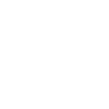
t = 0.00 s
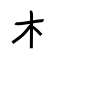
t = 4.00 s
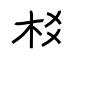
t = 8.00 s
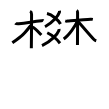
t = 12.00 s
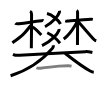
t = 15.50 s
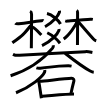
t = 20.00 s

The animated SVG that drew these frames (rendered in a browser with its animation timeline set to each time). Animation: 20 SMIL elements (animate=20); one cycle of 20.00 s.

<svg width="109px" height="109px" viewBox="0 0 px 109px" xmlns="http://www.w3.org/2000/svg" xmlns:xlink="http://www.w3.org/1999/xlink" xml:space="preserve" version="1.1"  baseProfile="full">
<path d="M15.29,23.24c0.37,0.37,2.53,0.54,3.51,0.49c7.87-0.43,12.97-1.98,22.82-2.97c0.99-0.1,1.22-0.37,1.83,0" style="fill:none;stroke:black;stroke-width:3;opacity:0">
  <animate attributeType="CSS" attributeName="opacity" from="0" to="1" begin="0s" dur="1s" repeatCount="0" fill="freeze" />
</path>
<path d="M30.06,11.25c0.67,0.3,1.5,1.31,1.5,2.89c0,0.62-0.09,30.24-0.22,34.04" style="fill:none;stroke:black;stroke-width:3;opacity:0">
  <animate attributeType="CSS" attributeName="opacity" from="0" to="1" begin="1s" dur="1s" repeatCount="0" fill="freeze" />
</path>
<path d="M30.75,25.5c-6.73,8.63-7.97,9.78-18.39,17.33" style="fill:none;stroke:black;stroke-width:3;opacity:0">
  <animate attributeType="CSS" attributeName="opacity" from="0" to="1" begin="2s" dur="1s" repeatCount="0" fill="freeze" />
</path>
<path d="M32.71,27.11c2.66,1.25,6.34,5.52,8.58,7.93" style="fill:none;stroke:black;stroke-width:3;opacity:0">
  <animate attributeType="CSS" attributeName="opacity" from="0" to="1" begin="3s" dur="1s" repeatCount="0" fill="freeze" />
</path>
<path d="M59.5,10.75c0.05,0.39,0.09,1-0.09,1.56C58.36,15.6,53.3,22.33,45,26.75" style="fill:none;stroke:black;stroke-width:3;opacity:0">
  <animate attributeType="CSS" attributeName="opacity" from="0" to="1" begin="4s" dur="1s" repeatCount="0" fill="freeze" />
</path>
<path d="M47,13.5c4.97,1.1,11.57,6.66,13.5,10.5" style="fill:none;stroke:black;stroke-width:3;opacity:0">
  <animate attributeType="CSS" attributeName="opacity" from="0" to="1" begin="5s" dur="1s" repeatCount="0" fill="freeze" />
</path>
<path d="M58.99,29c0.05,0.39,0.11,1.01-0.1,1.58c-1.23,3.33-7.26,10.62-16.88,15.09" style="fill:none;stroke:black;stroke-width:3;opacity:0">
  <animate attributeType="CSS" attributeName="opacity" from="0" to="1" begin="6s" dur="1s" repeatCount="0" fill="freeze" />
</path>
<path d="M47.25,32.75c4.63,2.2,10.16,7.09,12.75,10.5" style="fill:none;stroke:black;stroke-width:3;opacity:0">
  <animate attributeType="CSS" attributeName="opacity" from="0" to="1" begin="7s" dur="1s" repeatCount="0" fill="freeze" />
</path>
<path d="M65.24,20.9c0.68,0.21,1.46,0.27,2.25,0.21c4-0.34,17.25-1.52,23.3-1.92c0.78-0.05,1.27,0.04,2.05,0.18" style="fill:none;stroke:black;stroke-width:3;opacity:0">
  <animate attributeType="CSS" attributeName="opacity" from="0" to="1" begin="8s" dur="1s" repeatCount="0" fill="freeze" />
</path>
<path d="M76.63,10.5c0.53,0.31,0.95,1.38,0.95,2.03c0,6.55,0,28.68-0.11,32.58" style="fill:none;stroke:black;stroke-width:3;opacity:0">
  <animate attributeType="CSS" attributeName="opacity" from="0" to="1" begin="9s" dur="1s" repeatCount="0" fill="freeze" />
</path>
<path d="M78.01,19.75c-2.48,6.21-9.14,15.71-14.31,19.23" style="fill:none;stroke:black;stroke-width:3;opacity:0">
  <animate attributeType="CSS" attributeName="opacity" from="0" to="1" begin="10s" dur="1s" repeatCount="0" fill="freeze" />
</path>
<path d="M77.25,20.5c2.42,2.67,13.81,16.09,16.45,18.72c0.89,0.89,1.66,1.27,2.55,1.53" style="fill:none;stroke:black;stroke-width:3;opacity:0">
  <animate attributeType="CSS" attributeName="opacity" from="0" to="1" begin="11s" dur="1s" repeatCount="0" fill="freeze" />
</path>
<path d="M12.97,54.28c1.15,0.56,4.21,1.13,6.66,0.97c16.49-1.07,51.02-2.81,65.86-3.62c2.55-0.14,4.6,0.37,6.9,0.8" style="fill:none;stroke:black;stroke-width:3;opacity:0">
  <animate attributeType="CSS" attributeName="opacity" from="0" to="1" begin="12s" dur="1s" repeatCount="0" fill="freeze" />
</path>
<path d="M53.24,45.25c0.22,0.92-0.06,2.21-0.64,2.9c-9.61,11.44-22.28,21.3-42,27.6" style="fill:none;stroke:black;stroke-width:3;opacity:0">
  <animate attributeType="CSS" attributeName="opacity" from="0" to="1" begin="13s" dur="1s" repeatCount="0" fill="freeze" />
</path>
<path d="M65,53.24c5.81,4.56,19.38,14.67,25.19,17.72c1.98,1.04,2.66,1.19,3.56,1.29" style="fill:none;stroke:black;stroke-width:3;opacity:0">
  <animate attributeType="CSS" attributeName="opacity" from="0" to="1" begin="14s" dur="1s" repeatCount="0" fill="freeze" />
</path>
<path d="M36.39,67.89c0.94,0.3,3.05,0.39,3.98,0.3c11.81-1.07,13.73-2.16,27.9-2.34c1.57-0.02,2.51,0.14,3.3,0.3" style="fill:none;stroke:black;stroke-width:3;opacity:0">
  <animate attributeType="CSS" attributeName="opacity" from="0" to="1" begin="15s" dur="1s" repeatCount="0" fill="freeze" />
</path>
<path d="M44.75,70c0.08,0.54,0.17,1.38-0.16,2.15c-1.96,4.54-13.2,14.5-28.59,20.6" style="fill:none;stroke:black;stroke-width:3;opacity:0">
  <animate attributeType="CSS" attributeName="opacity" from="0" to="1" begin="16s" dur="1s" repeatCount="0" fill="freeze" />
</path>
<path d="M37.6,80.11c0.52,0.35,1.19,1.75,1.28,2.2c0.71,3.32,1.5,9.66,2.5,15.94" style="fill:none;stroke:black;stroke-width:3;opacity:0">
  <animate attributeType="CSS" attributeName="opacity" from="0" to="1" begin="17s" dur="1s" repeatCount="0" fill="freeze" />
</path>
<path d="M39.61,81.36c7.95-0.67,26.47-2.88,31.89-2.99c2.24-0.04,2.63,1.71,2.37,2.71c-0.82,3.1-1.82,7.22-3,12.99" style="fill:none;stroke:black;stroke-width:3;opacity:0">
  <animate attributeType="CSS" attributeName="opacity" from="0" to="1" begin="18s" dur="1s" repeatCount="0" fill="freeze" />
</path>
<path d="M41.86,96.18c6.35-0.34,24.05-1.96,32.16-2.06" style="fill:none;stroke:black;stroke-width:3;opacity:0">
  <animate attributeType="CSS" attributeName="opacity" from="0" to="1" begin="19s" dur="1s" repeatCount="0" fill="freeze" />
</path>
</svg>
